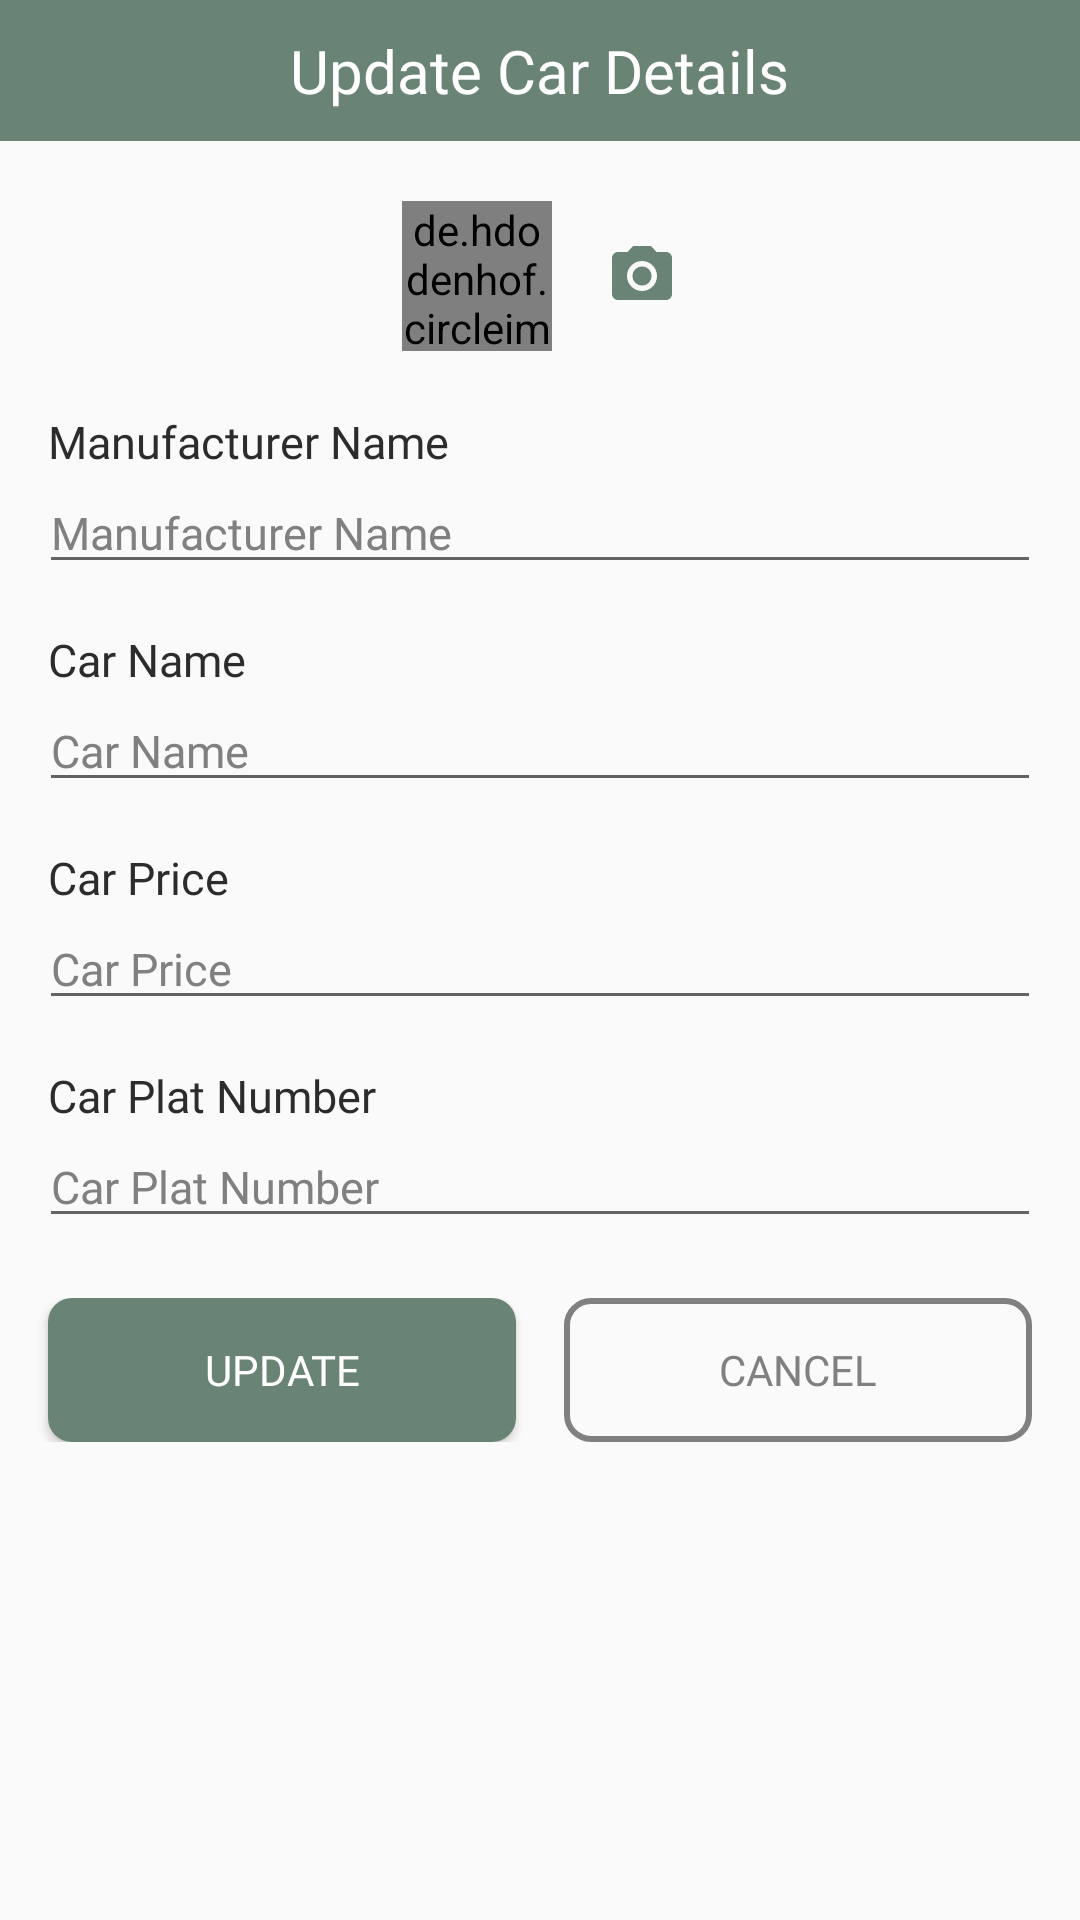

Layout XML and referenced resources for this Android screen:
<!-- AndroidManifest.xml: application theme AppTheme -->
<!-- res/layout/dialog_activity_update_car.xml -->
<?xml version="1.0" encoding="utf-8"?>
<RelativeLayout xmlns:android="http://schemas.android.com/apk/res/android"
    xmlns:app="http://schemas.android.com/apk/res-auto"
    xmlns:tools="http://schemas.android.com/tools"
    android:id="@+id/activity_update_category"
    android:layout_width="wrap_content"
    android:layout_height="wrap_content"
    android:layout_gravity="center">

    <LinearLayout
        android:gravity="center"
        android:id="@+id/sign_in_header"
        android:layout_width="match_parent"
        android:layout_height="wrap_content"
        android:background="@color/colorPrimaryDark"
        android:orientation="vertical">

        <TextView
            android:layout_width="wrap_content"
            android:layout_height="wrap_content"
            android:layout_marginTop="10dp"
            android:layout_marginBottom="10dp"
            android:fontFamily="@font/mm"
            android:text="Update Car Details"
            android:textColor="@android:color/white"
            android:textSize="20sp" />

    </LinearLayout>

    <LinearLayout
        android:layout_below="@+id/sign_in_header"
        android:id="@+id/category_content"
        android:layout_width="match_parent"
        android:layout_height="wrap_content"
        android:orientation="vertical">

        <LinearLayout
            android:gravity="center"
            android:layout_width="match_parent"
            android:layout_height="wrap_content"
            android:layout_marginTop="20dp"
            android:orientation="horizontal">

            <de.hdodenhof.circleimageview.CircleImageView
                android:id="@+id/update_detail_image_car_preview"
                android:layout_width="50dp"
                android:layout_height="50dp"
                android:src="@drawable/logoround"
                app:civ_border_color="@color/colorPrimaryDark"
                app:civ_border_width="2dp" />

            <LinearLayout
                android:layout_width="wrap_content"
                android:layout_height="wrap_content"
                android:layout_marginStart="18dp"
                android:orientation="vertical">

                <ImageView
                    android:id="@+id/update_detail_image_car_choose"
                    android:layout_width="wrap_content"
                    android:layout_height="wrap_content"
                    android:src="@drawable/ic_photo_camera_primary_24dp" />

            </LinearLayout>

        </LinearLayout>

        <LinearLayout
            android:layout_width="match_parent"
            android:layout_height="wrap_content"
            android:orientation="vertical">

            <LinearLayout
                android:layout_width="match_parent"
                android:layout_height="wrap_content"
                android:layout_marginTop="20dp"
                android:orientation="vertical">

                <TextView
                    android:layout_width="match_parent"
                    android:layout_height="wrap_content"
                    android:layout_marginStart="@dimen/padding_side"
                    android:layout_marginEnd="@dimen/padding_side"
                    android:fontFamily="@font/ml"
                    android:text="Manufacturer Name"
                    android:textColor="@color/textColorPrimaryDark"
                    android:textSize="15sp" />

                <android.support.design.widget.TextInputLayout
                    android:layout_width="match_parent"
                    android:layout_height="wrap_content"
                    app:hintEnabled="false">

                    <EditText
                        android:id="@+id/update_detail_manufacturer"
                        android:layout_width="match_parent"
                        android:layout_height="wrap_content"
                        android:layout_marginStart="13dp"
                        android:layout_marginEnd="13dp"
                        android:fontFamily="@font/mr"
                        android:hint="Manufacturer Name"
                        android:inputType="text"
                        android:textColor="@color/textColorPrimary"
                        android:textColorHint="@color/textColorAccent"
                        android:textSize="15sp" />

                </android.support.design.widget.TextInputLayout>

            </LinearLayout>

            <LinearLayout
                android:layout_width="match_parent"
                android:layout_height="wrap_content"
                android:layout_marginTop="15dp"
                android:orientation="vertical">

                <TextView
                    android:layout_width="match_parent"
                    android:layout_height="wrap_content"
                    android:layout_marginStart="@dimen/padding_side"
                    android:layout_marginEnd="@dimen/padding_side"
                    android:fontFamily="@font/ml"
                    android:text="Car Name"
                    android:textColor="@color/textColorPrimaryDark"
                    android:textSize="15sp" />

                <android.support.design.widget.TextInputLayout
                    android:layout_width="match_parent"
                    android:layout_height="wrap_content"
                    app:hintEnabled="false">

                    <EditText
                        android:id="@+id/update_detail_name"
                        android:layout_width="match_parent"
                        android:layout_height="wrap_content"
                        android:layout_marginStart="13dp"
                        android:layout_marginEnd="13dp"
                        android:fontFamily="@font/mr"
                        android:hint="Car Name"
                        android:inputType="text"
                        android:textColor="@color/textColorPrimary"
                        android:textColorHint="@color/textColorAccent"
                        android:textSize="15sp" />

                </android.support.design.widget.TextInputLayout>

            </LinearLayout>

            <LinearLayout
                android:layout_width="match_parent"
                android:layout_height="wrap_content"
                android:layout_marginTop="15dp"
                android:orientation="vertical">

                <TextView
                    android:layout_width="match_parent"
                    android:layout_height="wrap_content"
                    android:layout_marginStart="@dimen/padding_side"
                    android:layout_marginEnd="@dimen/padding_side"
                    android:fontFamily="@font/ml"
                    android:text="Car Price"
                    android:textColor="@color/textColorPrimaryDark"
                    android:textSize="15sp" />

                <android.support.design.widget.TextInputLayout
                    android:layout_width="match_parent"
                    android:layout_height="wrap_content"
                    app:hintEnabled="false">

                    <EditText
                        android:id="@+id/update_detail_price"
                        android:layout_width="match_parent"
                        android:layout_height="wrap_content"
                        android:layout_marginStart="13dp"
                        android:layout_marginEnd="13dp"
                        android:fontFamily="@font/mr"
                        android:hint="Car Price"
                        android:inputType="number"
                        android:textColor="@color/textColorPrimary"
                        android:textColorHint="@color/textColorAccent"
                        android:textSize="15sp" />

                </android.support.design.widget.TextInputLayout>

            </LinearLayout>

            <LinearLayout
                android:layout_width="match_parent"
                android:layout_height="wrap_content"
                android:layout_marginTop="15dp"
                android:orientation="vertical">

                <TextView
                    android:layout_width="match_parent"
                    android:layout_height="wrap_content"
                    android:layout_marginStart="@dimen/padding_side"
                    android:layout_marginEnd="@dimen/padding_side"
                    android:fontFamily="@font/ml"
                    android:text="Car Plat Number"
                    android:textColor="@color/textColorPrimaryDark"
                    android:textSize="15sp" />

                <android.support.design.widget.TextInputLayout
                    android:layout_width="match_parent"
                    android:layout_height="wrap_content"
                    app:hintEnabled="false">

                    <EditText
                        android:id="@+id/update_detail_plat_number"
                        android:layout_width="match_parent"
                        android:layout_height="wrap_content"
                        android:layout_marginStart="13dp"
                        android:layout_marginEnd="13dp"
                        android:fontFamily="@font/mr"
                        android:hint="Car Plat Number"
                        android:inputType="text"
                        android:textColor="@color/textColorPrimary"
                        android:textColorHint="@color/textColorAccent"
                        android:textSize="15sp" />

                </android.support.design.widget.TextInputLayout>

            </LinearLayout>

            <LinearLayout
                android:layout_marginBottom="15dp"
                android:layout_marginTop="20dp"
                android:layout_width="match_parent"
                android:layout_height="wrap_content"
                android:orientation="horizontal"
                android:weightSum="2" >

                <Button
                    android:layout_weight="1"
                    android:id="@+id/button_update"
                    android:layout_width="match_parent"
                    android:layout_height="wrap_content"
                    android:layout_marginStart="@dimen/padding_side"
                    android:layout_marginEnd="8dp"
                    android:background="@drawable/bg_button_primary"
                    android:fontFamily="@font/mm"
                    android:text="Update"
                    android:textColor="@android:color/white" />

                <Button
                    android:layout_weight="1"
                    android:id="@+id/button_cancel"
                    android:layout_width="match_parent"
                    android:layout_height="wrap_content"
                    android:layout_marginStart="8dp"
                    android:layout_marginEnd="@dimen/padding_side"
                    android:background="@drawable/bg_button_cancel"
                    android:fontFamily="@font/mm"
                    android:text="Cancel"
                    android:textColor="@color/textColorAccent" />

            </LinearLayout>



        </LinearLayout>

    </LinearLayout>






</RelativeLayout>
<!-- resources referenced by this layout -->
<resources>
  <color name="colorPrimaryDark">#698474</color>
  <color name="textColorAccent">#808080</color>
  
      //Others
  <color name="textColorPrimary">#4b4b4c</color>
  <color name="textColorPrimaryDark">#2c2c2c</color>
  <dimen name="padding_side">16dp</dimen>
  <!-- drawable bg_button_cancel (drawable) -->
  <?xml version="1.0" encoding="utf-8"?>
  <shape xmlns:android="http://schemas.android.com/apk/res/android">
  
      <solid android:color="@color/colorTransparent" />
      <corners android:radius="8dp" />
      <stroke android:color="@color/textColorAccent"
          android:width="2dp"></stroke>
  
  </shape>
  <!-- drawable bg_button_primary (drawable) -->
  <?xml version="1.0" encoding="utf-8"?>
  <shape xmlns:android="http://schemas.android.com/apk/res/android">
  
      <solid
          android:color="@color/colorPrimary"
          />
      <corners android:radius="8dp" />
  
  </shape>
  <!-- drawable ic_photo_camera_primary_24dp (drawable) -->
  <vector android:height="24dp" android:tint="#698474"
      android:viewportHeight="24.0" android:viewportWidth="24.0"
      android:width="24dp" xmlns:android="http://schemas.android.com/apk/res/android">
      <path android:fillColor="#FF000000" android:pathData="M12,12m-3.2,0a3.2,3.2 0,1 1,6.4 0a3.2,3.2 0,1 1,-6.4 0"/>
      <path android:fillColor="#FF000000" android:pathData="M9,2L7.17,4L4,4c-1.1,0 -2,0.9 -2,2v12c0,1.1 0.9,2 2,2h16c1.1,0 2,-0.9 2,-2L22,6c0,-1.1 -0.9,-2 -2,-2h-3.17L15,2L9,2zM12,17c-2.76,0 -5,-2.24 -5,-5s2.24,-5 5,-5 5,2.24 5,5 -2.24,5 -5,5z"/>
  </vector>
  <!-- drawable logoround: png bitmap (drawable, 24551 bytes) -->
  <style name="AppTheme" parent="Theme.AppCompat.Light.NoActionBar">
          
          <item name="colorPrimary">@color/colorPrimary</item>
          <item name="colorPrimaryDark">@color/colorPrimaryDark</item>
          <item name="colorAccent">@color/colorAccent</item>
      </style>
  <color name="colorTransparent">#00000000</color>
  <color name="colorPrimary">#698474</color>
  <color name="colorAccent">#698474</color>
</resources>
